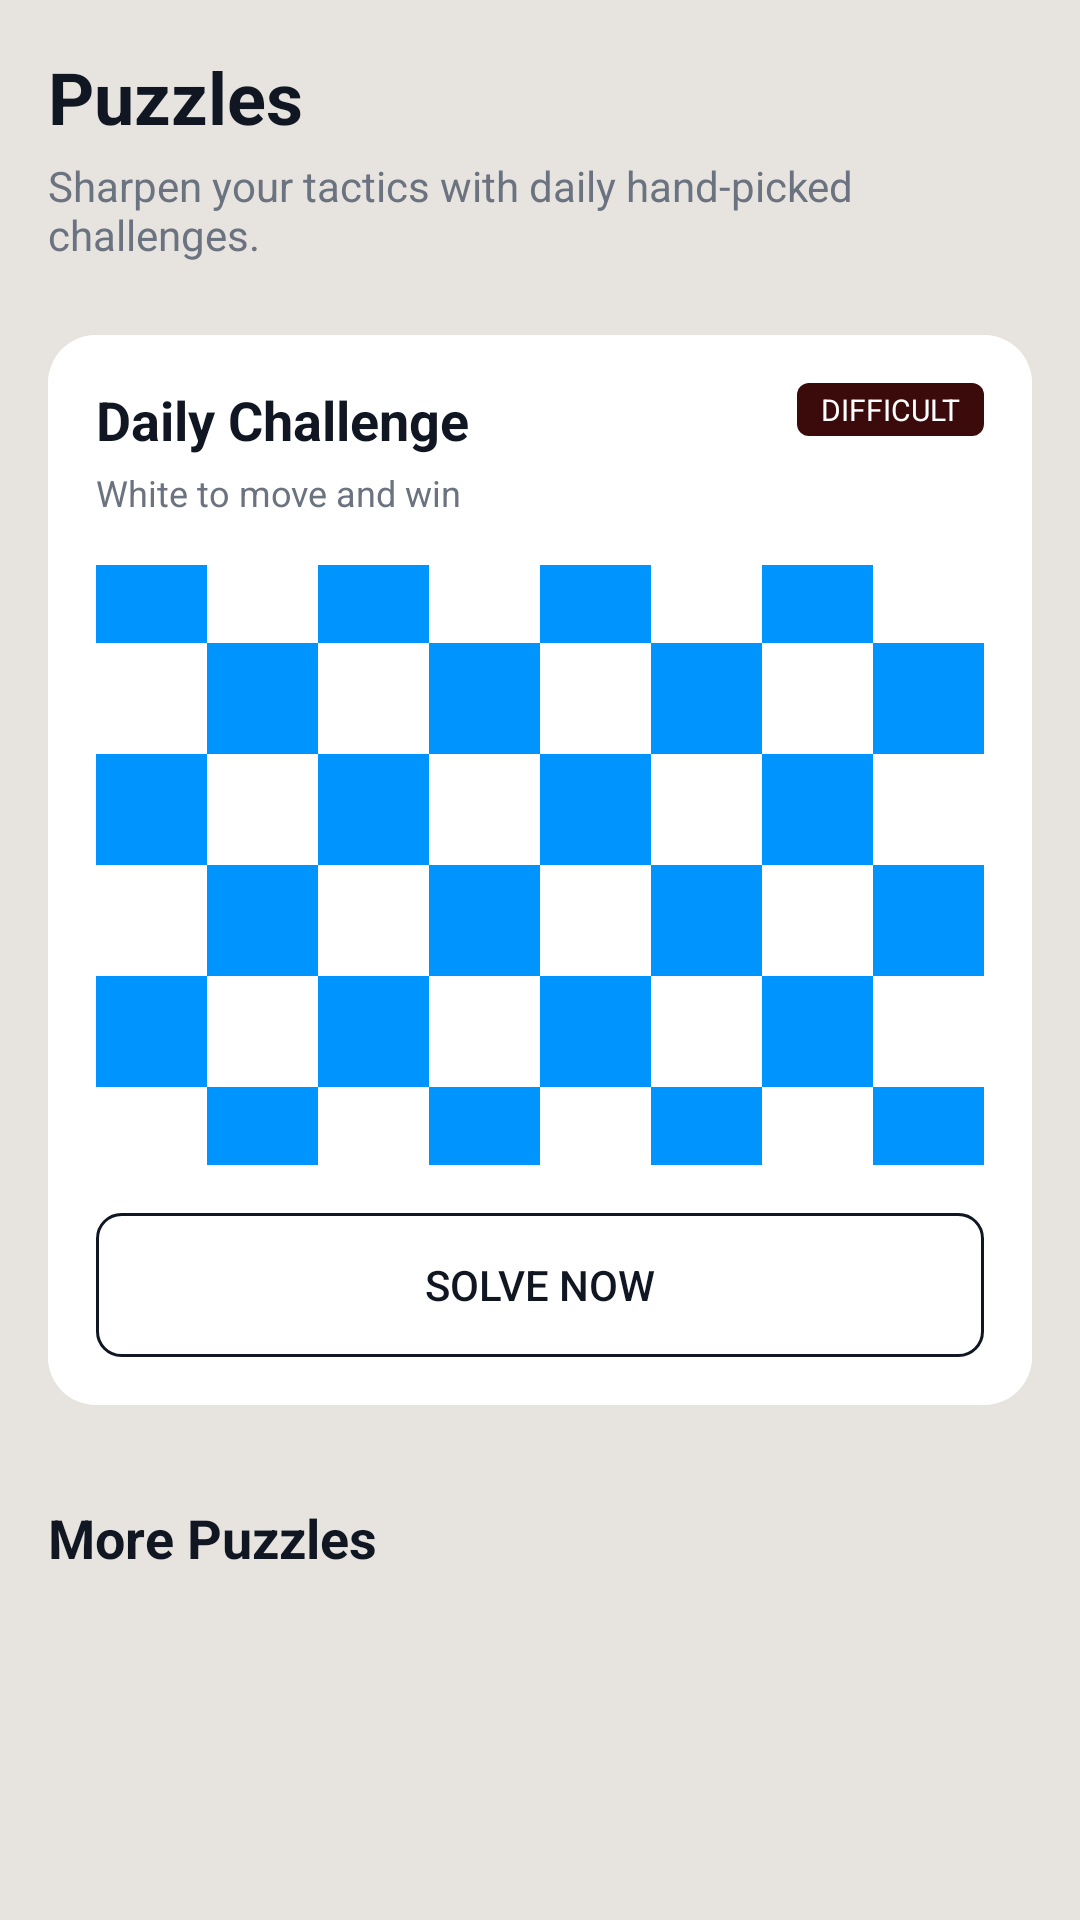

Reconstruct the res/layout file that produces this screen, plus the resources it refers to.
<!-- AndroidManifest.xml: application theme AppTheme -->
<!-- res/layout/fragment_puzzles.xml -->
<?xml version="1.0" encoding="utf-8"?>
<FrameLayout xmlns:android="http://schemas.android.com/apk/res/android"
    xmlns:app="http://schemas.android.com/apk/res-auto"
    android:layout_width="match_parent"
    android:layout_height="match_parent"
    android:background="@color/chess_bg_light">

    <androidx.core.widget.NestedScrollView
        android:layout_width="match_parent"
        android:layout_height="match_parent">

        <LinearLayout
            android:layout_width="match_parent"
            android:layout_height="wrap_content"
            android:orientation="vertical"
            android:padding="16dp">

            <TextView
                android:layout_width="wrap_content"
                android:layout_height="wrap_content"
                android:text="Puzzles"
                android:textColor="@color/chess_text_primary"
                android:textSize="24sp"
                android:textStyle="bold" />

            <TextView
                android:layout_width="wrap_content"
                android:layout_height="wrap_content"
                android:layout_marginTop="4dp"
                android:text="Sharpen your tactics with daily hand-picked challenges."
                android:textColor="@color/chess_text_secondary"
                android:textSize="14sp" />

            
            <androidx.cardview.widget.CardView
                android:layout_width="match_parent"
                android:layout_height="wrap_content"
                android:layout_marginTop="24dp"
                app:cardCornerRadius="16dp"
                app:cardElevation="2dp">

                <LinearLayout
                    android:layout_width="match_parent"
                    android:layout_height="wrap_content"
                    android:background="@color/white"
                    android:orientation="vertical"
                    android:padding="16dp">

                    <RelativeLayout
                        android:layout_width="match_parent"
                        android:layout_height="wrap_content">

                        <TextView
                            android:layout_width="wrap_content"
                            android:layout_height="wrap_content"
                            android:text="Daily Challenge"
                            android:textColor="@color/chess_text_primary"
                            android:textSize="18sp"
                            android:textStyle="bold" />

                        <TextView
                            android:id="@+id/featured_difficulty"
                            android:layout_width="wrap_content"
                            android:layout_height="wrap_content"
                            android:layout_alignParentEnd="true"
                            android:background="@drawable/bg_badge_difficulty"
                            android:paddingHorizontal="8dp"
                            android:paddingVertical="2dp"
                            android:text="DIFFICULT"
                            android:textColor="@color/white"
                            android:textSize="10sp" />
                    </RelativeLayout>

                    <TextView
                        android:id="@+id/featured_description"
                        android:layout_width="wrap_content"
                        android:layout_height="wrap_content"
                        android:layout_marginTop="4dp"
                        android:text="White to move and win"
                        android:textColor="@color/chess_text_secondary"
                        android:textSize="12sp" />

                    <ImageView
                        android:layout_width="match_parent"
                        android:layout_height="200dp"
                        android:layout_marginTop="16dp"
                        android:scaleType="centerCrop"
                        android:src="@drawable/board" />

                    <Button
                        android:id="@+id/btn_solve_featured"
                        android:layout_width="match_parent"
                        android:layout_height="wrap_content"
                        android:layout_marginTop="16dp"
                        android:background="@drawable/bg_button_outline_dark"
                        android:text="SOLVE NOW"
                        android:textColor="@color/chess_primary" />
                </LinearLayout>
            </androidx.cardview.widget.CardView>

            <TextView
                android:layout_width="wrap_content"
                android:layout_height="wrap_content"
                android:layout_marginTop="32dp"
                android:text="More Puzzles"
                android:textColor="@color/chess_text_primary"
                android:textSize="18sp"
                android:textStyle="bold" />

            <androidx.recyclerview.widget.RecyclerView
                android:id="@+id/rv_puzzles"
                android:layout_width="match_parent"
                android:layout_height="wrap_content"
                android:layout_marginTop="12dp"
                android:nestedScrollingEnabled="false"
                app:layoutManager="androidx.recyclerview.widget.LinearLayoutManager" />

        </LinearLayout>
    </androidx.core.widget.NestedScrollView>

    <FrameLayout
        android:id="@+id/loading_overlay"
        android:layout_width="match_parent"
        android:layout_height="match_parent"
        android:background="#80FFFFFF"
        android:visibility="gone">

        <ProgressBar
            android:layout_width="wrap_content"
            android:layout_height="wrap_content"
            android:layout_gravity="center" />
    </FrameLayout>

</FrameLayout>
<!-- resources referenced by this layout -->
<resources>
  <color name="chess_bg_light">#E7E4DF</color>
  <color name="chess_primary">#101723</color>
  <color name="chess_text_primary">#101723</color>
  <color name="chess_text_secondary">#6B7280</color>
  <color name="white">#FFFFFF</color>
  <!-- drawable bg_badge_difficulty (drawable) -->
  <?xml version="1.0" encoding="utf-8"?>
  <shape xmlns:android="http://schemas.android.com/apk/res/android">
      <solid android:color="#3B0A0A" />
      <corners android:radius="4dp" />
  </shape>
  <!-- drawable bg_button_outline_dark (drawable) -->
  <?xml version="1.0" encoding="utf-8"?>
  <shape xmlns:android="http://schemas.android.com/apk/res/android">
      <stroke android:width="1dp" android:color="@color/chess_primary" />
      <corners android:radius="8dp" />
  </shape>
  <!-- drawable board: png bitmap (drawable, 7242 bytes) -->
  <style name="AppTheme" parent="Theme.AppCompat.Light.DarkActionBar">
          
          <item name="colorPrimary">@color/colorPrimary</item>
          <item name="colorPrimaryDark">@color/colorPrimaryDark</item>
          <item name="colorAccent">@color/colorAccent</item>
      </style>
  <color name="colorPrimary">#101723</color>
  <color name="colorPrimaryDark">#000000</color>
  <color name="colorAccent">#FE4755</color>
</resources>
